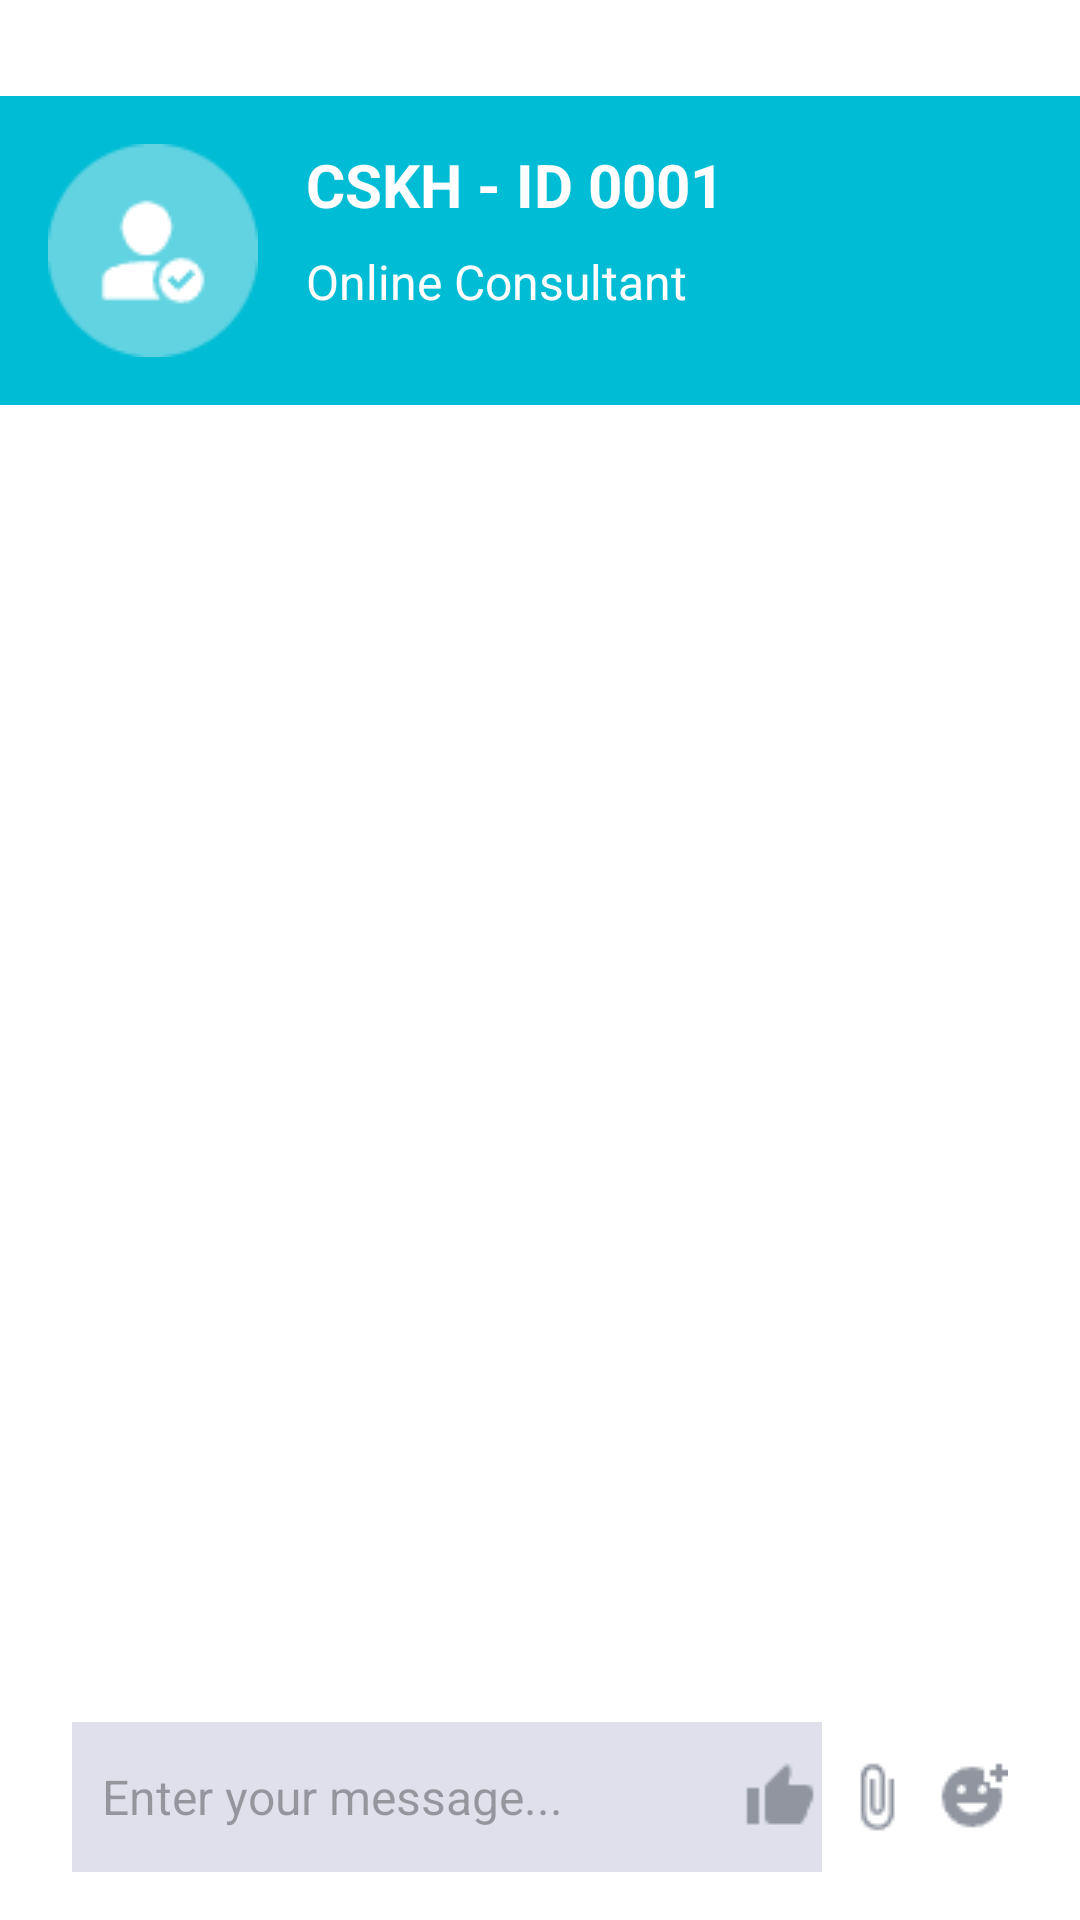

Here is an Android app screen rendered from its layout file. Give the layout XML and the strings, colors and styles it references.
<!-- AndroidManifest.xml: application theme Theme.ChatEbook -->
<!-- res/layout/chat.xml -->
<?xml version="1.0" encoding="utf-8"?>

<androidx.constraintlayout.widget.ConstraintLayout xmlns:android="http://schemas.android.com/apk/res/android"
    xmlns:app="http://schemas.android.com/apk/res-auto"
    xmlns:tools="http://schemas.android.com/tools"
    android:layout_width="match_parent"
    android:layout_height="match_parent"
    android:background="@color/white">

    <androidx.constraintlayout.widget.ConstraintLayout
        android:id="@+id/constraintLayout"
        android:layout_width="match_parent"
        android:layout_height="wrap_content"
        android:layout_marginTop="32dp"
        android:background="@color/blue"
        app:layout_constraintTop_toTopOf="parent">

        <ImageView
            android:id="@+id/imageView23"
            android:layout_width="wrap_content"
            android:layout_height="wrap_content"
            android:layout_marginStart="16dp"
            android:layout_marginTop="16dp"
            android:layout_marginBottom="16dp"
            android:src="@drawable/avatar2"
            app:layout_constraintBottom_toBottomOf="parent"
            app:layout_constraintStart_toStartOf="parent"
            app:layout_constraintTop_toTopOf="parent" />

        <ImageView
            android:id="@+id/imageView19"
            android:layout_width="wrap_content"
            android:layout_height="wrap_content"
            android:layout_marginTop="40dp"
            android:layout_marginEnd="16dp"
            android:src="@drawable/ic_close"
            app:layout_constraintEnd_toEndOf="parent"
            app:layout_constraintTop_toTopOf="parent" />

        <ImageView
            android:id="@+id/imageView22"
            android:layout_width="wrap_content"
            android:layout_height="wrap_content"
            android:layout_marginEnd="8dp"
            android:src="@drawable/ic_menu"
            app:layout_constraintEnd_toStartOf="@+id/imageView19"
            app:layout_constraintTop_toTopOf="@+id/imageView19" />

        <TextView
            android:id="@+id/textView20"
            android:layout_width="wrap_content"
            android:layout_height="wrap_content"
            android:layout_marginStart="16dp"
            android:textColor="@color/white"
            android:textSize="20sp"
            android:textStyle="bold"
            android:text="CSKH - ID 0001"
            app:layout_constraintStart_toEndOf="@+id/imageView23"
            app:layout_constraintTop_toTopOf="@+id/imageView23" />

        <TextView
            android:id="@+id/textView21"
            android:layout_width="wrap_content"
            android:layout_height="wrap_content"
            android:layout_marginTop="8dp"
            android:text="Online Consultant"
            android:textSize="16sp"
            android:textColor="@color/white"
            app:layout_constraintStart_toStartOf="@+id/textView20"
            app:layout_constraintTop_toBottomOf="@+id/textView20" />


    </androidx.constraintlayout.widget.ConstraintLayout>

    <androidx.constraintlayout.widget.ConstraintLayout
        android:layout_width="match_parent"
        android:layout_height="wrap_content"
        app:layout_constraintBottom_toBottomOf="parent">

        <EditText
            android:id="@+id/txtMess"
            android:layout_width="250dp"
            android:layout_height="50dp"
            android:layout_marginStart="24dp"
            android:layout_marginTop="16dp"
            android:layout_marginBottom="16dp"
            android:background="@drawable/message_background"
            android:gravity="start|center"
            android:hint="Enter your message..."
            android:padding="10dp"
            android:textSize="16sp"
            app:layout_constraintBottom_toBottomOf="parent"
            app:layout_constraintStart_toStartOf="parent"
            app:layout_constraintTop_toTopOf="parent" />

        <ImageView
            android:id="@+id/imageView27"
            android:layout_width="wrap_content"
            android:layout_height="wrap_content"
            android:layout_marginEnd="8dp"
            android:src="@drawable/like"
            app:layout_constraintEnd_toStartOf="@+id/imageView28"
            app:layout_constraintTop_toTopOf="@+id/imageView29" />

        <ImageView
            android:id="@+id/imageView28"
            android:layout_width="wrap_content"
            android:layout_height="wrap_content"
            android:layout_marginEnd="8dp"
            android:src="@drawable/attach"
            app:layout_constraintEnd_toStartOf="@+id/imageView29"
            app:layout_constraintTop_toTopOf="@+id/imageView29" />

        <ImageView
            android:id="@+id/imageView29"
            android:layout_width="wrap_content"
            android:layout_height="wrap_content"
            android:layout_marginEnd="24dp"
            android:src="@drawable/reaction"
            app:layout_constraintBottom_toBottomOf="parent"
            app:layout_constraintEnd_toEndOf="parent"
            app:layout_constraintTop_toTopOf="parent" />
    </androidx.constraintlayout.widget.ConstraintLayout>


</androidx.constraintlayout.widget.ConstraintLayout>
<!-- resources referenced by this layout -->
<resources>
  <color name="blue">#00BCD4</color>
  <color name="white">#FFFFFFFF</color>
  <!-- drawable attach: png bitmap (drawable, 382 bytes) -->
  <!-- drawable avatar2: png bitmap (drawable, 1955 bytes) -->
  <!-- drawable like: png bitmap (drawable, 302 bytes) -->
  <!-- drawable message_background (drawable) -->
  <?xml version="1.0" encoding="utf-8"?>
  
  <selector xmlns:android="http://schemas.android.com/apk/res/android">
      <item>
          <shape android:shape="rectangle">
              <solid android:color="@color/light_grey"/>
          </shape>
      </item>
  </selector>
  <!-- drawable reaction: png bitmap (drawable, 462 bytes) -->
  <style name="Theme.ChatEbook" parent="Base.Theme.ChatEbook" />
  <color name="light_grey">#90C7C9DC</color>
  <style name="Base.Theme.ChatEbook" parent="Theme.Material3.DayNight.NoActionBar">
          
          
      </style>
</resources>
